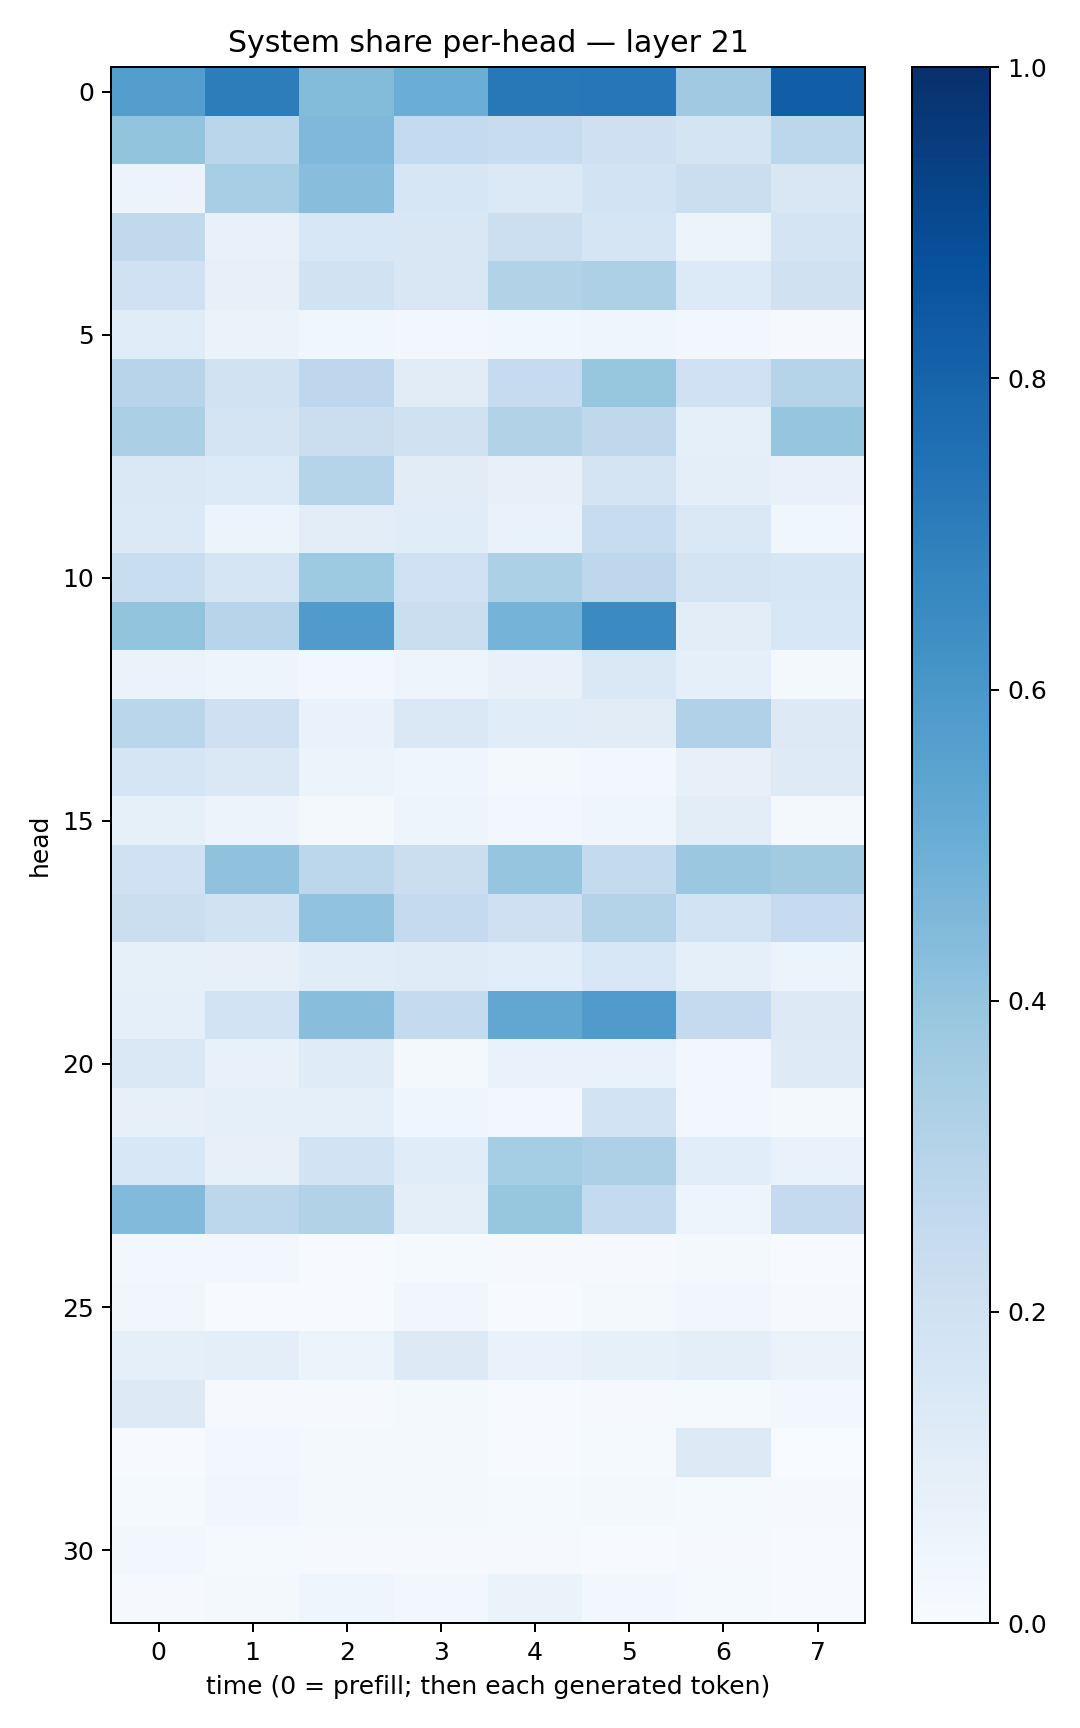

Data behind this chart, as committed beside it:
0.5667203, 0.7018791, 0.43805045, 0.5013136, 0.7220603, 0.7227036, 0.36927944, 0.82327896
0.3987, 0.2882, 0.4501, 0.2572, 0.2386, 0.2057, 0.1768, 0.279
0.05759, 0.3464, 0.4292, 0.1624, 0.1405, 0.184, 0.2242, 0.1514
0.2652, 0.07786, 0.1544, 0.1514, 0.215, 0.1716, 0.0595, 0.172
0.2, 0.08116, 0.1914, 0.1494, 0.3142, 0.325, 0.1329, 0.1958
0.117, 0.06511, 0.037, 0.02529, 0.03657, 0.04046, 0.02514, 0.009962
0.2959, 0.1912, 0.2744, 0.1125, 0.247, 0.3944, 0.1994, 0.2994
0.3329, 0.1793, 0.2213, 0.1961, 0.3125, 0.2724, 0.09189, 0.3951
0.1437, 0.1342, 0.2993, 0.1114, 0.08192, 0.1773, 0.09433, 0.07326
0.1373, 0.06115, 0.1044, 0.1161, 0.06949, 0.2362, 0.1469, 0.03615
0.2308, 0.1678, 0.3722, 0.1998, 0.3316, 0.2756, 0.1767, 0.1573
0.4019, 0.2956, 0.5811, 0.2256, 0.4729, 0.6501, 0.1017, 0.1555
0.06458, 0.04881, 0.02726, 0.04979, 0.07699, 0.1408, 0.09148, 0.01851
0.2882, 0.2035, 0.06835, 0.1436, 0.116, 0.1103, 0.3195, 0.1292
0.1711, 0.1466, 0.05876, 0.04415, 0.01722, 0.03072, 0.07945, 0.124
0.08323, 0.05745, 0.01708, 0.04792, 0.02474, 0.04134, 0.1051, 0.02322
0.2021, 0.4099, 0.2786, 0.2254, 0.3948, 0.2577, 0.3805, 0.3631
0.2214, 0.1879, 0.4028, 0.25, 0.205, 0.3062, 0.1858, 0.2479
0.08291, 0.0806, 0.1134, 0.1193, 0.1056, 0.1562, 0.08872, 0.05103
0.08967, 0.1843, 0.4269, 0.2578, 0.528, 0.5781, 0.2502, 0.1265
0.1438, 0.07547, 0.1191, 0.02181, 0.06958, 0.06826, 0.02823, 0.1244
0.07851, 0.09025, 0.086, 0.04626, 0.03085, 0.1868, 0.02725, 0.02224
0.1542, 0.07816, 0.1867, 0.1162, 0.3542, 0.3257, 0.1072, 0.06989
0.4443, 0.2806, 0.311, 0.09793, 0.3907, 0.256, 0.04776, 0.2524
0.02481, 0.02636, 0.004936, 0.01405, 0.009706, 0.01075, 0.02098, 0.007115
0.03347, 0.006877, 0.007088, 0.03269, 0.005395, 0.01706, 0.03172, 0.01082
0.08771, 0.101, 0.06222, 0.1302, 0.06661, 0.08288, 0.09929, 0.06591
0.1287, 0.009899, 0.01001, 0.01927, 0.004406, 0.008164, 0.01438, 0.0293
0.00775, 0.02579, 0.01594, 0.01976, 0.004646, 0.01431, 0.1291, 0.002528
0.01527, 0.03144, 0.02145, 0.01979, 0.01183, 0.01976, 0.01296, 0.007863
0.02392, 0.01368, 0.009771, 0.01136, 0.009427, 0.007217, 0.008168, 0.004761
0.01079, 0.02163, 0.04503, 0.02827, 0.06403, 0.02871, 0.01285, 0.006977
